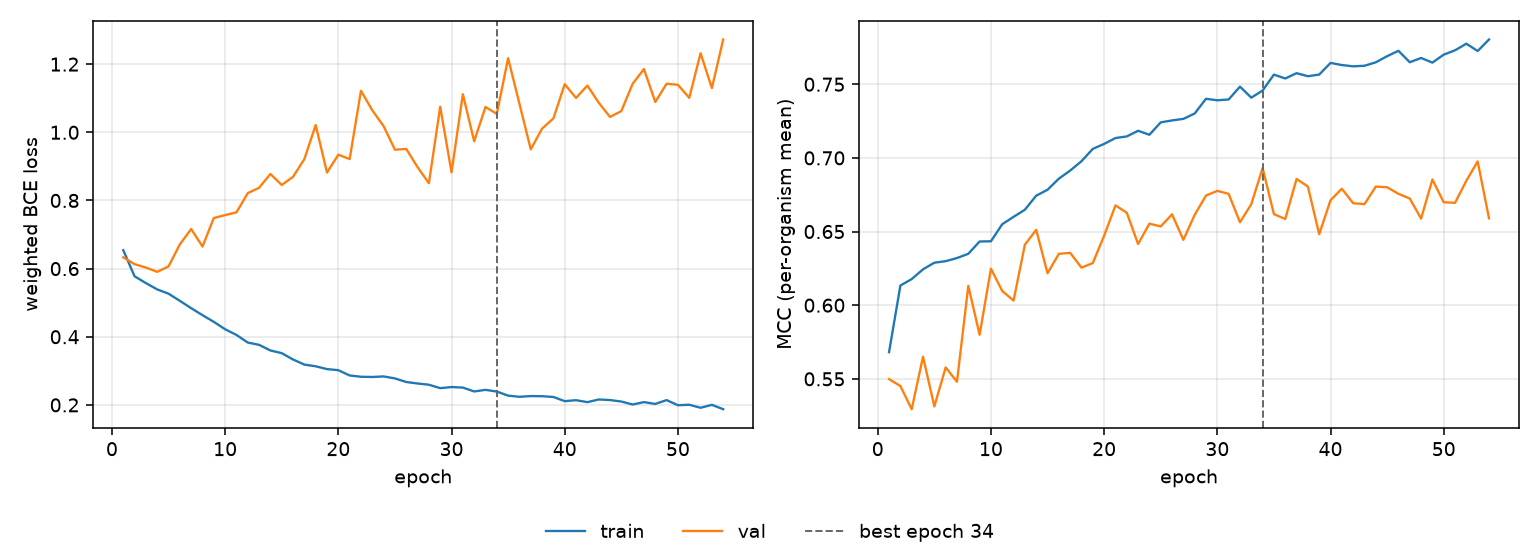

The data file committed next to this chart (first rows):
epoch, tr_loss, vl_loss, tr_mcc, vl_mcc, is_best
1, 0.6541, 0.6331, 0.5681, 0.5498, False
2, 0.5774, 0.6129, 0.6133, 0.5451, False
3, 0.5575, 0.6031, 0.6177, 0.5294, False
4, 0.539, 0.5905, 0.6243, 0.565, False
5, 0.5264, 0.6065, 0.6288, 0.5313, False
6, 0.5054, 0.6711, 0.6299, 0.5578, False
7, 0.4839, 0.7162, 0.632, 0.548, False
8, 0.4633, 0.6648, 0.6349, 0.6131, False
9, 0.4437, 0.7484, 0.6432, 0.5799, False
10, 0.422, 0.7571, 0.6434, 0.6248, False
11, 0.4053, 0.7651, 0.655, 0.6096, False
12, 0.383, 0.8215, 0.66, 0.6031, False
13, 0.3763, 0.8371, 0.6648, 0.6411, False
14, 0.3598, 0.8776, 0.6743, 0.6512, False
15, 0.3519, 0.8453, 0.6784, 0.6217, False
16, 0.3333, 0.8694, 0.6859, 0.6349, False
17, 0.3183, 0.9214, 0.6914, 0.6355, False
18, 0.3134, 1.021, 0.6977, 0.6255, False
19, 0.3051, 0.8818, 0.7061, 0.6286, False
20, 0.3019, 0.9343, 0.7095, 0.6472, False
21, 0.2864, 0.9214, 0.7135, 0.6677, False
22, 0.2827, 1.122, 0.7146, 0.6628, False
23, 0.282, 1.064, 0.7184, 0.6416, False
24, 0.2836, 1.018, 0.7157, 0.6553, False
25, 0.2778, 0.9489, 0.7241, 0.6535, False
26, 0.2673, 0.9511, 0.7254, 0.6617, False
27, 0.2628, 0.8978, 0.7265, 0.6443, False
28, 0.2593, 0.8505, 0.7301, 0.6613, False
29, 0.2492, 1.075, 0.7401, 0.6744, False
30, 0.2524, 0.8825, 0.7391, 0.6776, False
31, 0.2509, 1.112, 0.7396, 0.6756, False
32, 0.2395, 0.9737, 0.7484, 0.6563, False
33, 0.2442, 1.074, 0.7409, 0.6686, False
34, 0.2392, 1.054, 0.7457, 0.6931, True
35, 0.2273, 1.217, 0.7565, 0.6618, False
36, 0.2238, 1.084, 0.7539, 0.6585, False
37, 0.226, 0.95, 0.7575, 0.6857, False
38, 0.2255, 1.011, 0.7554, 0.6806, False
39, 0.2233, 1.041, 0.7566, 0.6482, False
40, 0.211, 1.141, 0.7645, 0.6713, False
41, 0.2139, 1.101, 0.763, 0.6791, False
42, 0.2081, 1.137, 0.7622, 0.6692, False
43, 0.216, 1.087, 0.7625, 0.6686, False
44, 0.2143, 1.045, 0.7649, 0.6805, False
45, 0.2099, 1.062, 0.769, 0.6801, False
46, 0.2012, 1.142, 0.7727, 0.6756, False
47, 0.2082, 1.186, 0.7649, 0.6724, False
48, 0.2029, 1.089, 0.7678, 0.6588, False
49, 0.2142, 1.142, 0.7647, 0.6853, False
50, 0.1991, 1.139, 0.7701, 0.6699, False
51, 0.2005, 1.101, 0.773, 0.6695, False
52, 0.1916, 1.232, 0.7775, 0.6845, False
53, 0.2002, 1.13, 0.7725, 0.6976, False
54, 0.1874, 1.272, 0.7804, 0.659, False
